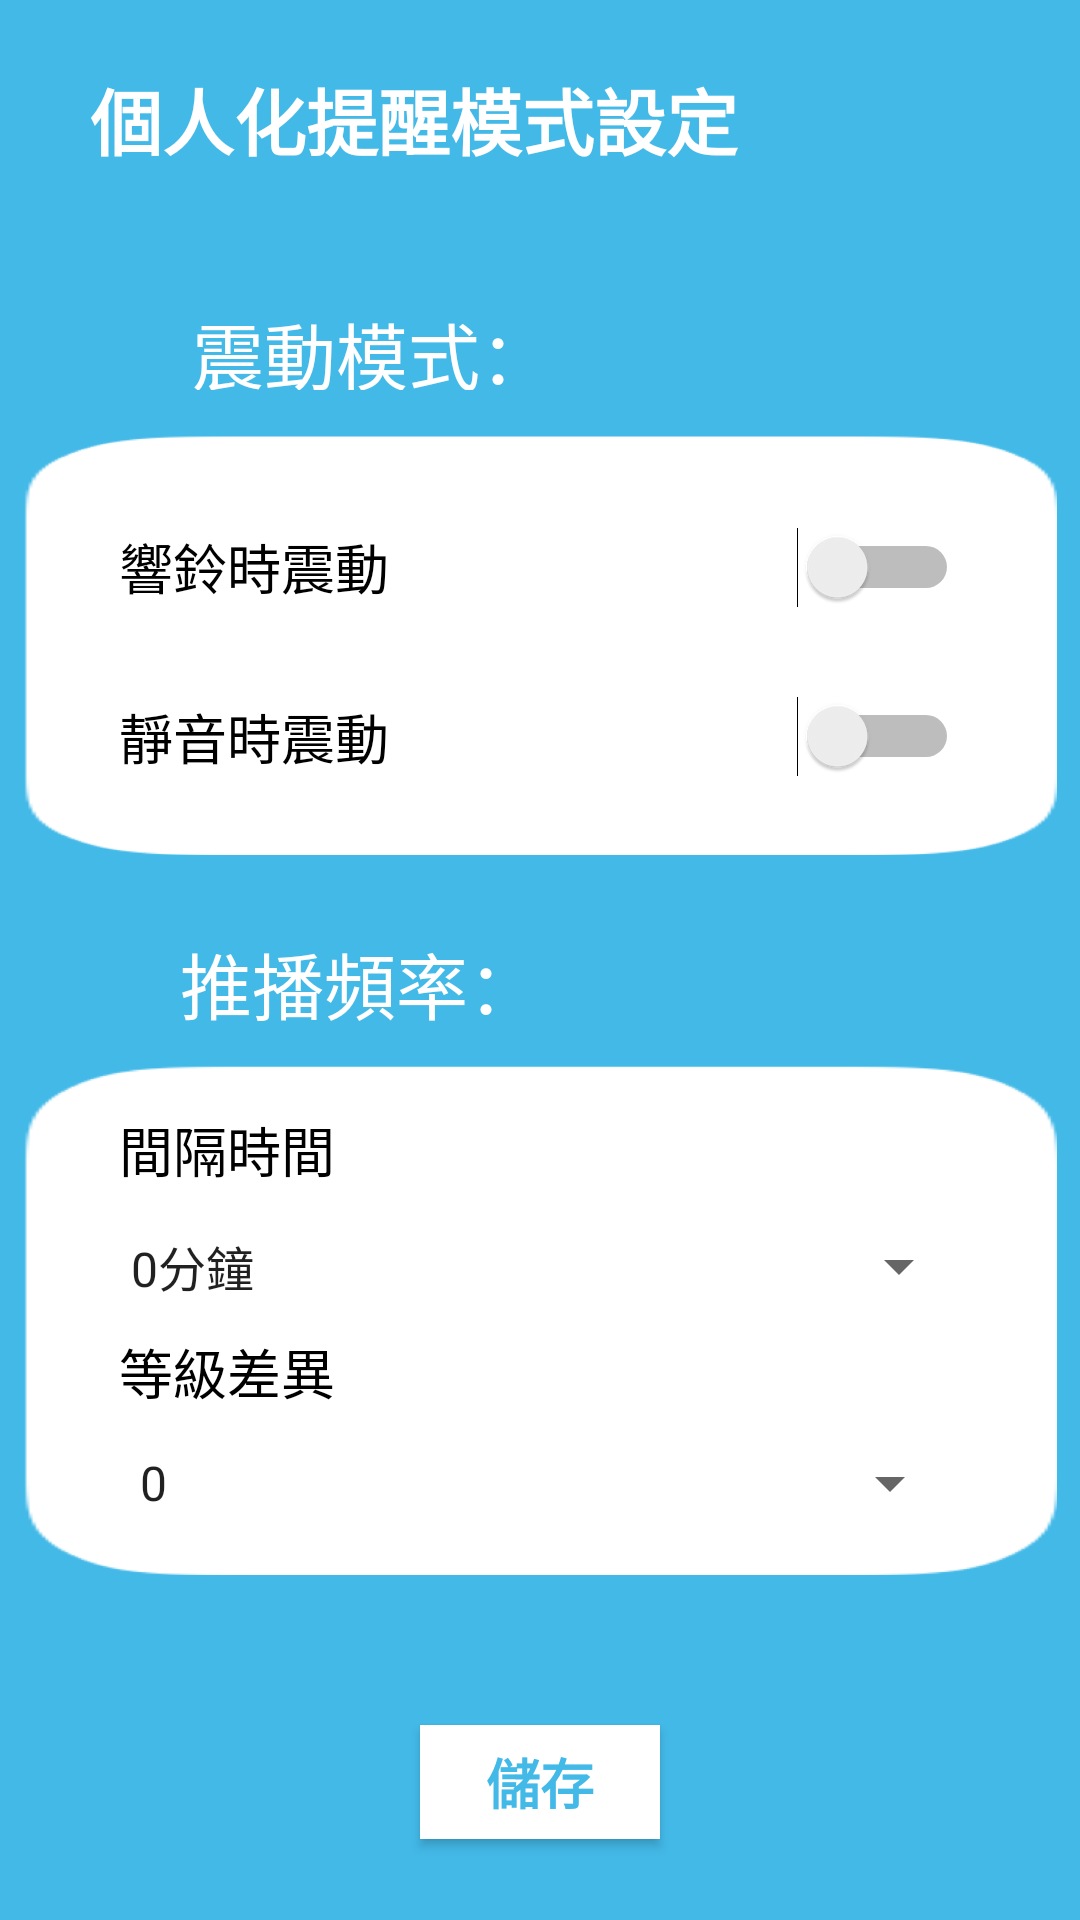

This screen was rendered from an Android layout file. Write that file and the resources it references.
<!-- AndroidManifest.xml: application theme AppTheme.NoActionBar -->
<!-- res/layout/activity_main6.xml -->
<?xml version="1.0" encoding="utf-8"?>
<LinearLayout xmlns:android="http://schemas.android.com/apk/res/android"
    xmlns:app="http://schemas.android.com/apk/res-auto"
    xmlns:tools="http://schemas.android.com/tools"
    android:layout_width="match_parent"
    android:layout_height="match_parent"
    android:background="@color/color6"
    android:orientation="vertical"
    tools:context=".MainActivity6">

    <TextView
        android:id="@+id/page22BTN"
        android:layout_width="248dp"
        android:layout_height="43dp"
        android:layout_marginStart="30dp"
        android:layout_marginLeft="30dp"
        android:layout_marginTop="22dp"
        android:text="@string/setting"
        android:textColor="@color/white"
        android:textSize="24sp"
        android:textStyle="bold" />

    <TextView
        android:id="@+id/vibrate"
        android:layout_width="190dp"
        android:layout_height="40dp"
        android:layout_marginStart="64dp"
        android:layout_marginLeft="64dp"
        android:layout_marginTop="30dp"
        android:paddingTop="5dp"
        android:paddingBottom="5dp"
        android:text="@string/vibrate"
        android:textColor="@color/white"
        android:textSize="24sp" />

    <LinearLayout
        android:layout_width="345dp"
        android:layout_height="140dp"
        android:layout_gravity="center"
        android:layout_marginTop="10dp"
        android:background="@drawable/whitesquare"
        android:orientation="vertical">

        <Switch
            android:id="@+id/vibrate1"
            android:layout_width="280dp"
            android:layout_height="58dp"
            android:layout_gravity="center"
            android:layout_marginTop="15dp"
            android:text="@string/vibrate1"
            android:textColor="@android:color/background_dark"
            android:textColorHighlight="#FFFFFF"
            android:textSize="18sp"
            android:textStyle="normal" />

        <Switch
            android:id="@+id/vibrate2"
            android:layout_width="280dp"
            android:layout_height="55dp"
            android:layout_gravity="center"
            android:text="@string/vibrate2"
            android:textColor="@android:color/background_dark"
            android:textCursorDrawable="@color/color6"
            android:textSize="18sp"
            android:textStyle="normal" />
    </LinearLayout>

    <TextView
        android:id="@+id/frequency"
        android:layout_width="wrap_content"
        android:layout_height="wrap_content"
        android:layout_marginStart="60dp"
        android:layout_marginLeft="60dp"
        android:layout_marginTop="25dp"
        android:text="@string/frequency"
        android:textColor="@color/white"
        android:textSize="24sp" />

    <LinearLayout
        android:layout_width="345dp"
        android:layout_height="170dp"
        android:layout_marginTop="10dp"
        android:layout_gravity="center"
        android:background="@drawable/whitesquare"
        android:orientation="vertical">

        <TextView
            android:id="@+id/time"
            android:layout_width="280dp"
            android:layout_height="30dp"
            android:layout_gravity="center"
            android:layout_marginTop="15dp"
            android:text="@string/time"
            android:textColor="@android:color/black"
            android:textSize="18sp"
            android:textStyle="normal" />

        <Spinner
            android:id="@+id/frequencySpinner"
            android:layout_width="288dp"
            android:layout_height="44dp"
            android:layout_gravity="center"
            android:entries="@array/frequencySpinner" />

        <TextView
            android:id="@+id/different"
            android:layout_width="280dp"
            android:layout_height="wrap_content"
            android:layout_gravity="center"
            android:text="@string/different"
            android:textColor="@android:color/black"
            android:textSize="18sp"
            android:textStyle="normal" />

        <Spinner
            android:id="@+id/differentSpinner"
            android:layout_width="282dp"
            android:layout_height="48dp"
            android:layout_gravity="center"
            android:entries="@array/differentSpinner" />
    </LinearLayout>

    <Button
        android:id="@+id/page6BTN"
        android:layout_width="80dp"
        android:layout_height="38dp"
        android:layout_gravity="center"
        android:layout_marginTop="50dp"
        android:background="@color/white"
        android:text="@string/save6"
        android:textColor="@color/color6"
        android:textSize="18sp"
        android:textStyle="bold" />

</LinearLayout>
<!-- resources referenced by this layout -->
<resources>
  <string-array name="differentSpinner">
          <item>0</item>
          <item>1</item>&gt;
          <item>2</item>&gt;
          <item>3</item>&gt;
          <item>4</item>&gt;
          <item>5</item>&gt;
          <item>6</item>&gt;
          <item>7</item>&gt;
          <item>8</item>&gt;
          <item>9</item>&gt;
      </string-array>
  <string-array name="frequencySpinner">
          <item>0分鐘</item>&gt;
          <item>10分鐘</item>&gt;
          <item>20分鐘</item>&gt;
          <item>30分鐘</item>
      </string-array>
  <color name="color6">#43B9E8</color>
  <color name="white">#ffffff</color>
  <!-- drawable whitesquare: png bitmap (drawable, 18642 bytes) -->
  <string name="different">等級差異</string>
  <string name="frequency">推播頻率：</string>
  <string name="save6">儲存</string>
  <string name="setting">個人化提醒模式設定</string>
  <string name="time">間隔時間</string>
  <string name="vibrate">震動模式：</string>
  <string name="vibrate1">響鈴時震動</string>
  <string name="vibrate2">靜音時震動</string>
  <style name="AppTheme.NoActionBar" parent="AppTheme">
              <item name="windowNoTitle">true</item>
              <item name="windowActionBar">false</item>
              <item name="android:windowFullscreen">false</item>
      </style>
  <style name="AppTheme" parent="Theme.AppCompat.Light.DarkActionBar">
          
          <item name="colorPrimary">@color/level4</item>
          <item name="colorPrimaryDark">@color/gray</item>
          <item name="colorAccent">#FF5722</item>
      </style>
  <color name="level4">#FFF42C</color>
  <color name="gray">#8B8888</color>
</resources>
